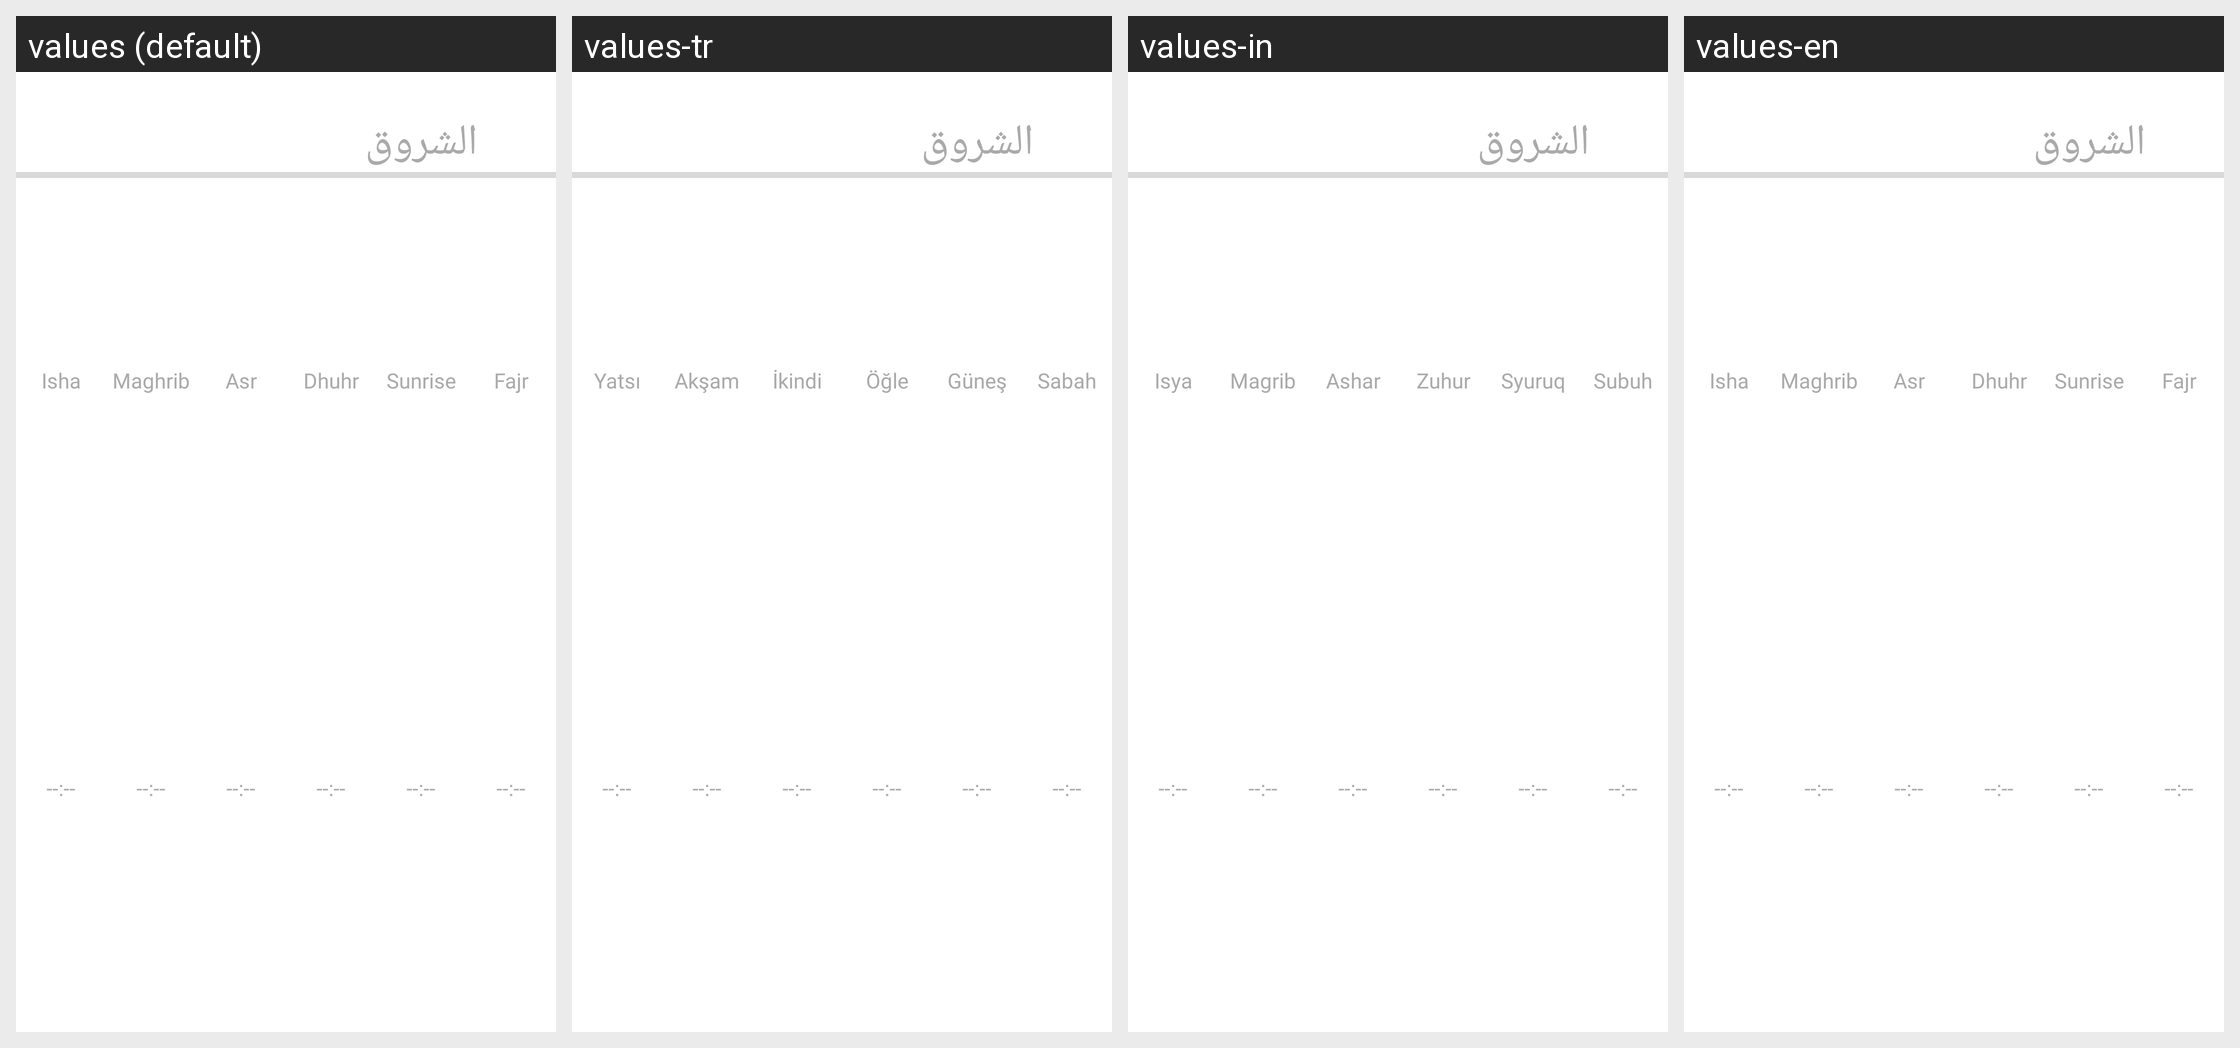

The Android screen above is rendered under several locales of the same app. Produce the string resources it draws, with the default and per-locale values.
Android screen res/layout/widget_v2_ar.xml rendered under 4 locales, left to right: values (default), values-tr, values-in, values-en. Device: Nexus 5 (rendered at 1080×1920; each locale shown at half size, 540×960, under a caption strip naming it); theme LightTheme1.
Other locales in the repository, not shown: values-af, values-am, values-ar, values-as, values-az, values-be, values-bg, values-bn, values-bs, values-ca, values-cs, values-da, values-de, values-el, values-en-rAU, values-en-rCA, values-en-rGB, values-en-rXC, values-es, values-es-rUS, values-et, values-eu, values-fa, values-fi, values-fr, values-fr-rCA, values-gl, values-gu, values-hi, values-hr, values-hu, values-hy, values-is, values-it, values-iw, values-ja, values-ka, values-kk, values-km, values-kn, values-ko, values-ky, values-lo, values-lt, values-lv, values-mk, values-ml, values-mn, values-mr, values-ms, values-my, values-nb, values-ne, values-nl, values-or, values-pa, values-pl, values-pt, values-pt-rBR, values-pt-rPT, values-ro, values-ru, values-si, values-sk, values-sl, values-sq, values-sr, values-sv, values-sw, values-ta, values-te, values-th, values-tl, values-uk, values-ur, values-uz, values-vi, values-zh-rCN, values-zh-rHK, values-zh-rTW, values-zu.
Strings drawn on this screen, with the default value and each locale's value (text and hints the layout hard-codes, and strings that could not be matched under every locale, appear in the picture but are not listed):

ichaa_short
  values: Isha
  values-tr: Yatsı
  values-in: Isya
  values-en: Isha

maghreb_short
  values: Maghrib
  values-tr: Akşam
  values-in: Magrib
  values-en: Maghrib

asr_short
  values: Asr
  values-tr: İkindi
  values-in: Ashar
  values-en: Asr

dohr_short
  values: Dhuhr
  values-tr: Öğle
  values-in: Zuhur
  values-en: Dhuhr

shorook_short
  values: Sunrise
  values-tr: Güneş
  values-in: Syuruq
  values-en: Sunrise

sobh_short
  values: Fajr
  values-tr: Sabah
  values-in: Subuh
  values-en: Fajr
